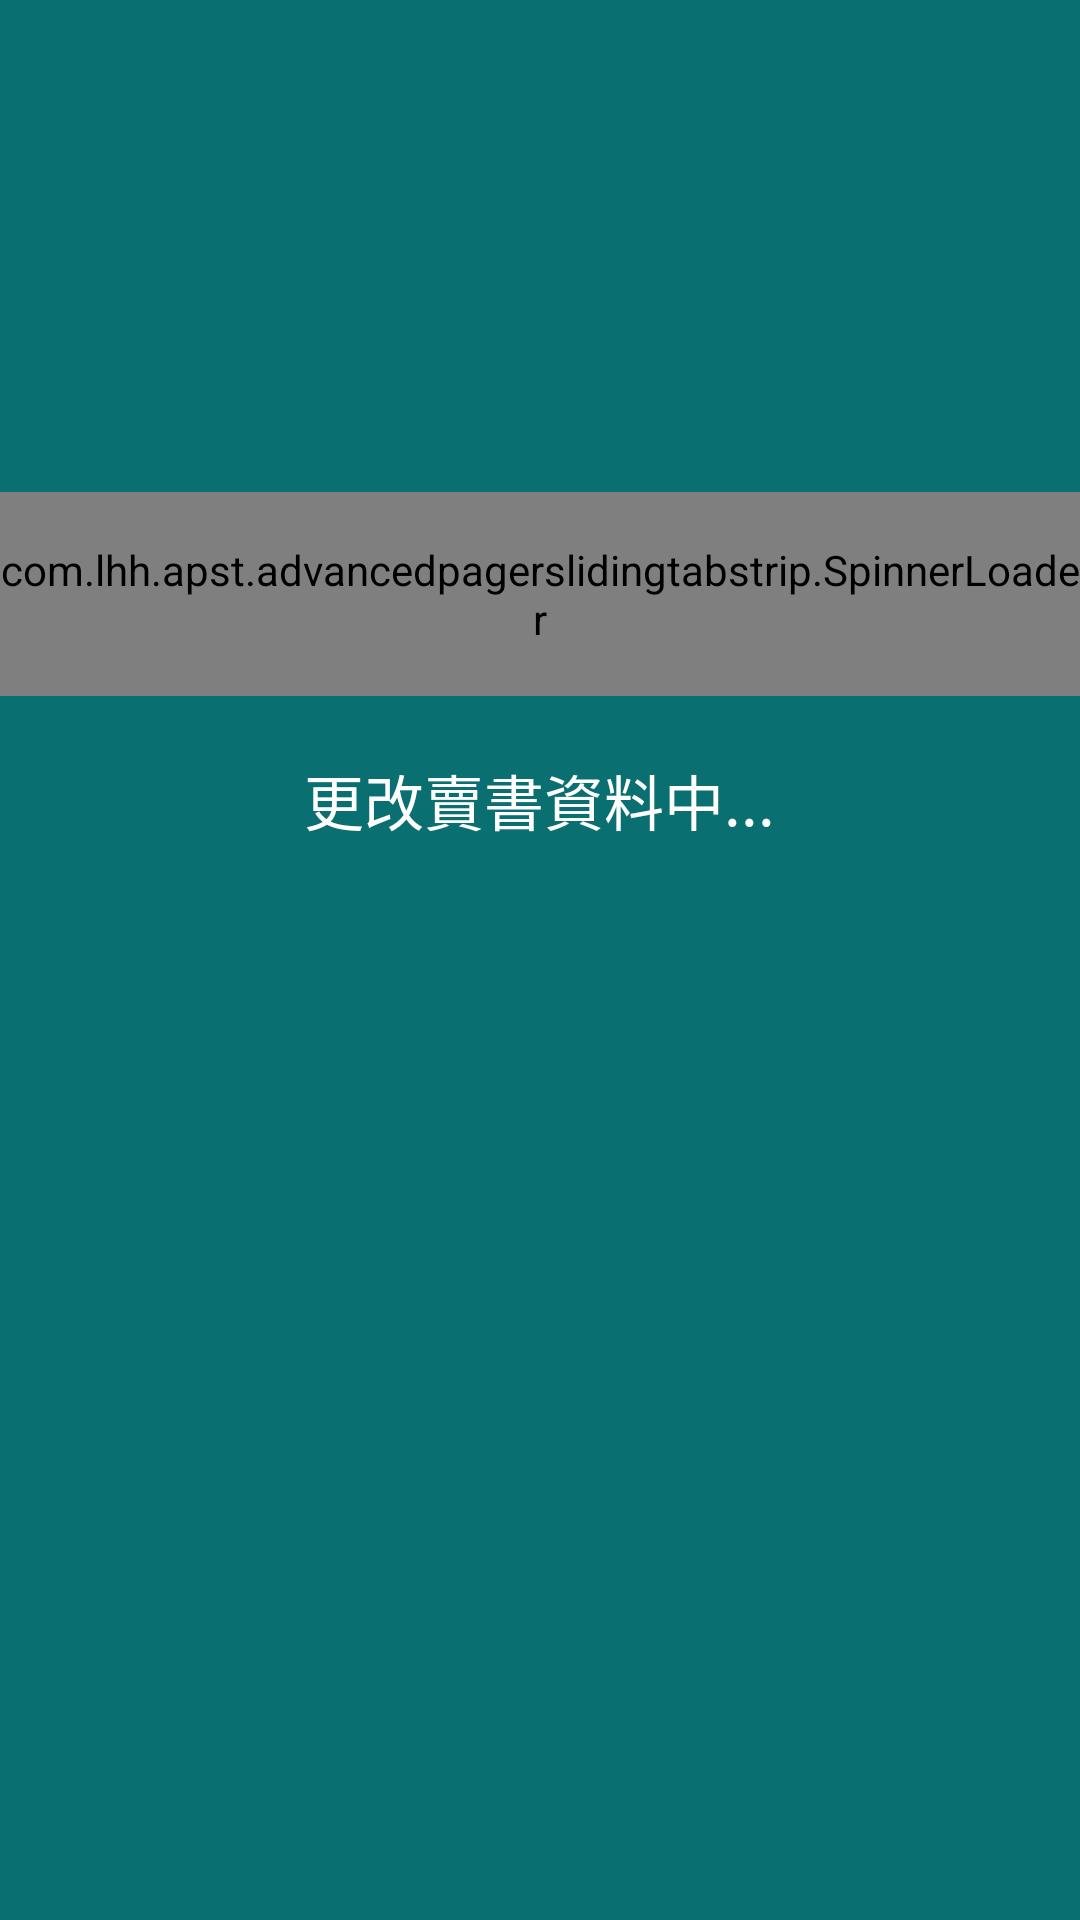

Layout XML and referenced resources for this Android screen:
<!-- AndroidManifest.xml: fallback theme Theme.MaterialComponents.DayNight.NoActionBar -->
<!-- res/layout/load_book.xml -->
<?xml version="1.0" encoding="utf-8"?>
<LinearLayout
    android:layout_width="match_parent"
    android:layout_height="match_parent"
    xmlns:android="http://schemas.android.com/apk/res/android"
    xmlns:app="http://schemas.android.com/apk/res-auto"
    android:orientation="vertical"

    >


    <LinearLayout
        android:layout_width="match_parent"
        android:orientation="vertical"
        android:paddingBottom="14dp"
        android:paddingTop="14dp"
        android:background="#0a6f71"

        android:layout_height="match_parent"
        android:weightSum="1">

        <com.lhh.apst.advancedpagerslidingtabstrip.SpinnerLoader
            android:id="@+id/one"
            android:layout_centerHorizontal="true"
            app:point_color="@color/accent_material_dark"
            app:isdynamic="false"
            android:layout_width="match_parent"
            android:layout_height="68dp"
            android:layout_gravity="center"
            android:layout_marginTop="150dp" />

        <TextView
            android:layout_width="wrap_content"
            android:layout_height="wrap_content"
            android:text="更改賣書資料中..."
            android:id="@+id/textView7"
            android:textColor="#ffffff"
            android:textSize="20dp"
            android:layout_gravity="center"
            android:layout_marginTop="20dp" />


    </LinearLayout>


</LinearLayout>
<!-- resources referenced by this layout -->
<resources>

</resources>
